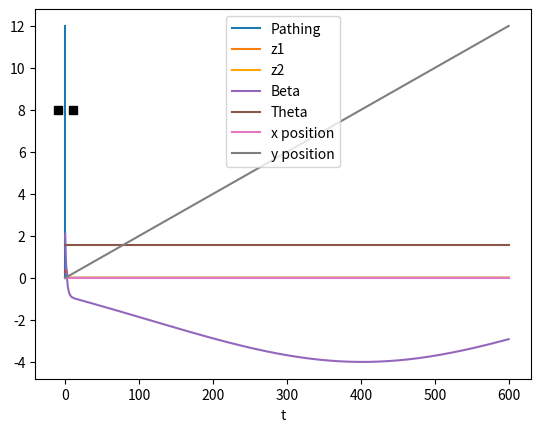

Source code (Python):
#!/usr/bin/env python
# coding: utf-8

# In[1]:


"""
#Simulating agent/robot spatial trajectories for 2 options/targets

"""


# In[2]:


import numpy as np
from matplotlib import pyplot as plt
from scipy.integrate import solve_ivp
from scipy.optimize import fsolve
import math


# In[3]:


phi10 = math.atan2(8,10)
phi20 = math.atan2(8,-10);
#I_0 = [0.3,0.4,2,np.pi/2,0,0]; #initial conditions for all equations [z10,z20,B0,theta0,x0,y0]
I_0 = [0.3,0.3,2.1,np.pi/2,0,0];
T = 600; #time length

#one agent, two targets
#incorporating variation of robot movement and phi with respect to time as well as dynamics of theta


# In[4]:


def IODE(t,I):
    
    """
    # t: scalar time
    # z: two-dimensional array [z1, z2, B, theta, x, y] 
    """
    
    #define state variables
    z1 = I[0];
    z2 = I[1];
    B = I[2];
    theta = I[3];
    x = I[4];
    y = I[5];
    
    #define constants
    d = 1; #damping coefficien
    u = 1; #attention
    b = 0; #input/bias about certain option(s)
    
    k = 1; #constant
    kp = 4; #constant (K_prime)
    
    v = 0.02; #velocity
    
    xt1 = 10; #x coordinate of target 1
    yt1 = 8; #y coordinate of target 1
    xt2 = -10; #x coordinate of target 2
    yt2 = 8; #y coordinate of target 2
    
    phi = np.array([math.atan2((yt1-y),(xt1-x)),math.atan2((yt2-y),(xt2-x))]);
    
    tau = 2; #timescale
      
    return np.array([-d*z1 + u*np.sum(np.tanh(B*z2))+b, 
                     -d*z2 + u*np.sum(np.tanh(B*z1))+b, 
                     (-B+kp*np.cos(k*(phi[0]-phi[1])))/tau, 
                     (np.sum(np.array([np.max(np.array([z1,0]))*np.sin((phi[0]-theta)/2),
                                      np.max(np.array([z2,0]))*np.sin((phi[1]-theta)/2)])))/tau, 
                     v*np.cos(theta), 
                     v*np.sin(theta)]);


# In[5]:


I_out = solve_ivp(IODE,np.array([0,T]),I_0,dense_output=True); #obtain soln


# In[6]:


ts = np.linspace(0,T,500); #100 evenly spaced values from 0 to T
It = I_out.sol(ts); #solution of the integral at the specified time points

#assigning variable names to the solutions for coding ease
z1t = It[0]; #target 1 score
z2t = It[1]; #target 2 score
Bt = It[2]; #beta
thetat = It[3]; #theta
xt = It[4]; #x coordinate of robot
yt = It[5]; #y coordinate of robot


# In[7]:


#plot of robot pathing
plt.plot(-10,8,'ks')
plt.plot(10,8,'ks')
plt.plot(xt,yt,label = 'Pathing')
plt.legend()
plt.xlabel('x position')


# In[8]:


#plot of score 1
plt.plot(ts,z1t,label = 'z1');
plt.xlabel('t');
plt.legend(bbox_to_anchor=(1, 1))
#plt.legend('z1');


# In[9]:


#plot of score 2
plt.plot(ts,z2t,color="orange", label = 'z2');
plt.xlabel('t');
plt.legend(bbox_to_anchor=(1, 1))
#plt.legend('z2 ');


# In[10]:


#Plot of target scores vs time

#line1 = plt.plot(ts,z1t,label='z1')
#line2 = plt.plot(ts,z2t,label='z2')


lines = plt.plot(ts,z1t,ts,z2t)
plt.legend(iter(lines), ('z1','z2'))
plt.xlabel('t')  
#plt.legend()
#print(z1t);
#print(z2t);


# In[11]:


#plot of beta
plt.plot(ts,Bt,label = 'Beta')
plt.legend()
plt.xlabel('t')


# In[12]:


#plot of theta
plt.plot(ts,thetat,label = 'Theta')
plt.legend()
plt.xlabel('t')


# In[13]:


#plot of x position
plt.plot(ts,xt,label = 'x position')
plt.legend()
plt.xlabel('t')


# In[14]:


#plot of y position
plt.plot(ts,yt,label = 'y position')
plt.legend()
plt.xlabel('t')


# In[15]:


# compute phi(t)

#xt1 = 10; #x coordinate of target 1
#yt1 = 8; #y coordinate of target 1
#xt2 = -10; #x coordinate of target 2
#yt2 = 8; #y coordinate of target 2

#phi = np.array([math.atan2((yt1-yt),(xt1-xt)),math.atan2((yt2-yt),(xt2-xt))]);
#phi1t = phit[0,:]
#phi2t = phit[1,:]


# In[16]:


#plot of phi1
#plt.plot(ts,phi1t,label = 'phi1')
#plt.legend()
#plt.xlabel('t')


# In[17]:


#plot of phi2
#plt.plot(ts,phi2t,label = 'phi2')
#plt.legend()
#plt.xlabel('t')


# In[18]:


#xrange = np.linspace(-10,10,100)
#ys = math.atan2(xrange)
#plt.plot(xrange,ys)


# In[ ]:





# In[ ]:




